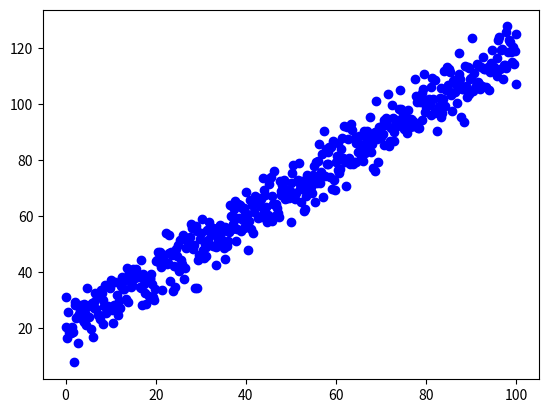

Write the Python code that produced this figure.
import numpy as np
import random
from matplotlib import pyplot as plt

# Least square estimation with 1 degree polynomial
def l_sq_1_deg(p):
    pass

def _y(m, x, b):
    return m*x + b

def gen_linear(m, b, err=5):
    ## Generate linearly correlated points
    X = np.linspace(0, 100, 500)

    Y = np.array([_y(m, x, b) + random.gauss(-1*err,err) for x in X])
    return X,Y

X, Y = gen_linear(1, 25)
plt.plot(X, Y, "bo")
plt.show()

